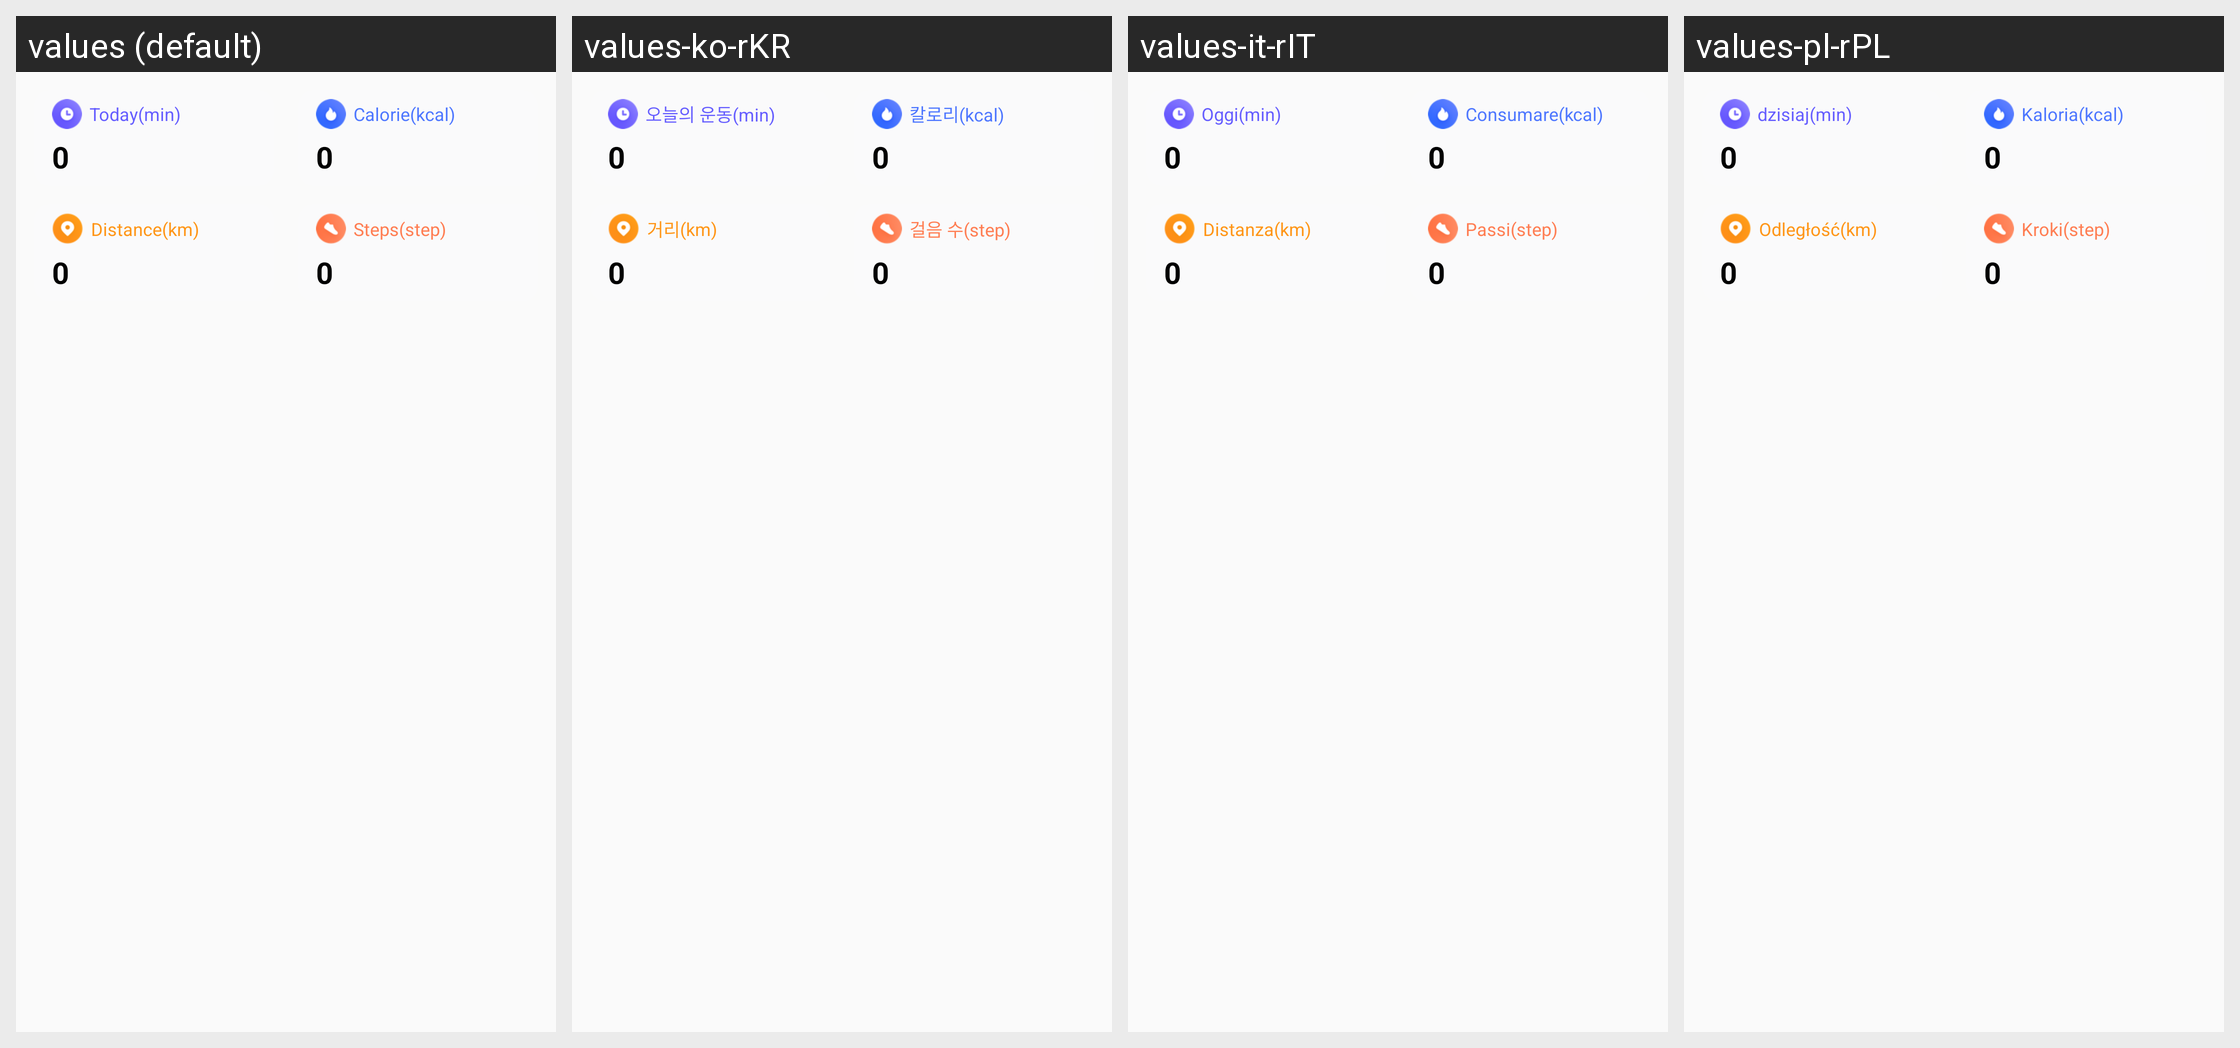

Here is an Android app screen in its default locale and in the app's own translations. Write out the translated-string differences for the strings that appear on this screen.
Android screen res/layout/home_widget_multiple.xml rendered under 4 locales, left to right: values (default), values-ko-rKR, values-it-rIT, values-pl-rPL. Device: Nexus 5 (rendered at 1080×1920; each locale shown at half size, 540×960, under a caption strip naming it); theme Theme.MaterialComponents.DayNight.NoActionBar.
Other locales in the repository, not shown: values-af, values-am, values-ar, values-ar-rAE, values-as, values-az, values-be, values-bg, values-bn, values-bs, values-ca, values-cs, values-cs-rCZ, values-da, values-de, values-de-rDE, values-el, values-en, values-en-rAU, values-en-rGB, values-en-rUS, values-es, values-es-rES, values-es-rUS, values-et, values-eu, values-fa, values-fi, values-fr, values-fr-rCA, values-fr-rFR, values-gl, values-gu, values-hi, values-hi-rIN, values-hr, values-hu, values-hu-rHU, values-hy, values-in, values-is, values-it, values-iw, values-ja, values-ja-rJP, values-ka, values-kk, values-kk-rKZ, values-km, values-kn, values-ko, values-ky, values-lo, values-lt, values-lv, values-mai, values-mi, values-mk, values-ml, values-mn, values-mr, values-ms, values-my, values-nb, values-nb-rNO, values-ne, values-nl, values-nl-rNL, values-or, values-pa, values-pl, values-pt, values-pt-rBR, values-pt-rPT, values-ro, values-ru, values-ru-rRU, values-si, values-sk, values-sl, values-sq, values-sr, values-sv, values-sv-rSE, values-sw, values-ta, values-te, values-th, values-tl, values-tr, values-tr-rTR, values-ug, values-uk, values-ur, values-uz, values-vi, values-vi-rVN, values-zh, values-zh-rCN, values-zh-rHK, values-zh-rTW, values-zu.
Strings drawn on this screen, with the default value and each locale's value (text and hints the layout hard-codes, and strings that could not be matched under every locale, appear in the picture but are not listed):

today_unit
  values: Today(min)
  values-ko-rKR: 오늘의 운동(min)  [from values-ko]
  values-it-rIT: Oggi(min)
  values-pl-rPL: dzisiaj(min)  [from values-pl]

today_cal
  values: Calorie(kcal)
  values-ko-rKR: 칼로리(kcal)  [from values-ko]
  values-it-rIT: Consumare(kcal)
  values-pl-rPL: Kaloria(kcal)  [from values-pl]

today_dist
  values: Distance
  values-ko-rKR: 거리  [from values-ko]
  values-it-rIT: Distanza
  values-pl-rPL: Odległość  [from values-pl]

today_dist_unit
  values: (km)
  values-ko-rKR: (km)  [not translated; the default value is used]
  values-it-rIT: (km)  [not translated; the default value is used]
  values-pl-rPL: (km)  [not translated; the default value is used]

today_step
  values: Steps(step)
  values-ko-rKR: 걸음 수(step)  [from values-ko]
  values-it-rIT: Passi(step)
  values-pl-rPL: Kroki(step)  [from values-pl]
